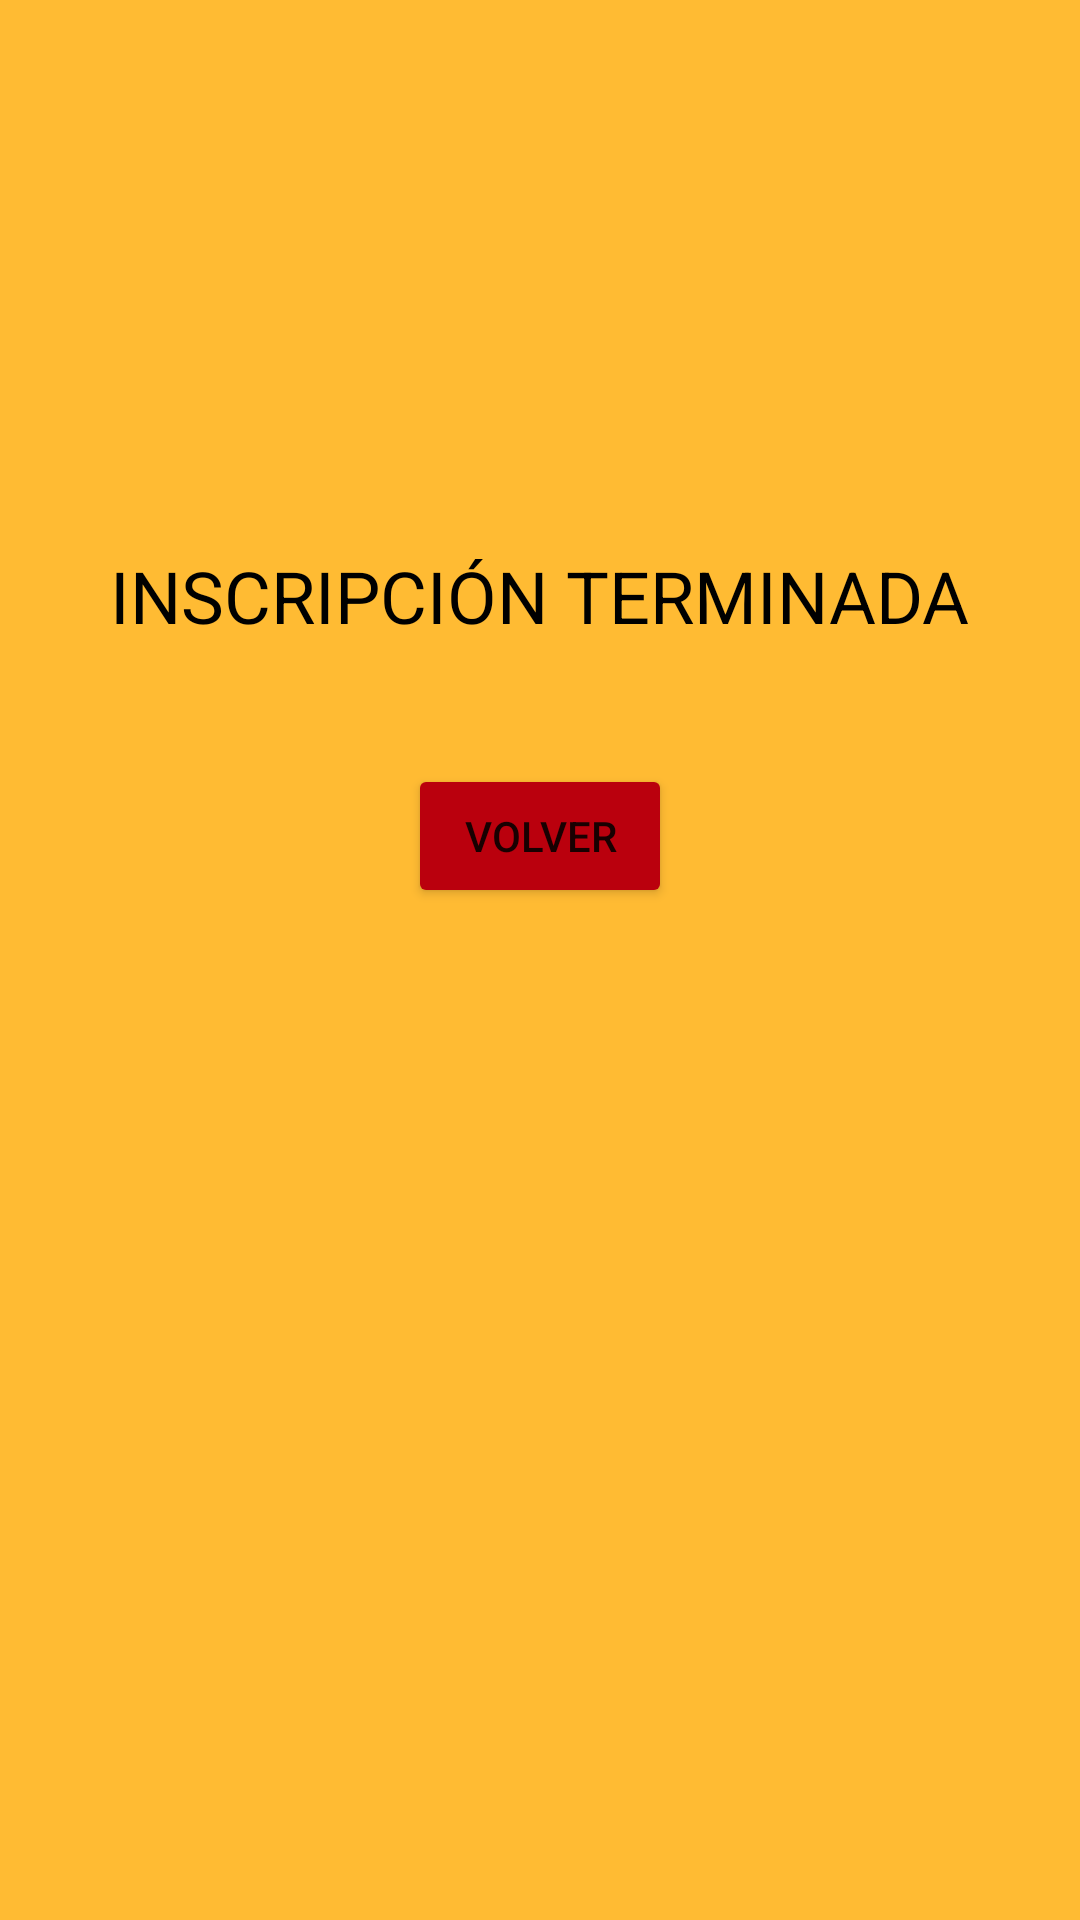

Reconstruct the res/layout file that produces this screen, plus the resources it refers to.
<!-- AndroidManifest.xml: application theme Theme.DatosDelProyecto -->
<!-- res/layout/activity_inscripcion_terminada.xml -->
<?xml version="1.0" encoding="utf-8"?>
<androidx.constraintlayout.widget.ConstraintLayout xmlns:android="http://schemas.android.com/apk/res/android"
    xmlns:app="http://schemas.android.com/apk/res-auto"
    xmlns:tools="http://schemas.android.com/tools"
    android:layout_width="match_parent"
    android:layout_height="match_parent"
    android:background="@android:color/holo_orange_light"
    tools:context=".inscripcion">

    <TextView
        android:id="@+id/textView"
        android:layout_width="wrap_content"
        android:layout_height="wrap_content"
        android:text="INSCRIPCIÓN TERMINADA"
        android:textColor="@color/black"
        android:textSize="24sp"
        app:layout_constraintBottom_toBottomOf="parent"
        app:layout_constraintEnd_toEndOf="parent"
        app:layout_constraintHorizontal_bias="0.496"
        app:layout_constraintStart_toStartOf="parent"
        app:layout_constraintTop_toTopOf="parent"
        app:layout_constraintVertical_bias="0.3" />

    <Button
        android:id="@+id/button2"
        android:layout_width="wrap_content"
        android:layout_height="wrap_content"
        android:layout_marginTop="40dp"
        android:onClick="Volver"
        android:text="VOLVER"
        app:backgroundTint="@color/tomate"
        app:layout_constraintEnd_toEndOf="parent"
        app:layout_constraintStart_toStartOf="parent"
        app:layout_constraintTop_toBottomOf="@+id/textView" />
</androidx.constraintlayout.widget.ConstraintLayout>
<!-- resources referenced by this layout -->
<resources>
  <color name="black">#FF000000</color>
  <color name="tomate"> #BA000D</color>
  <style name="Theme.DatosDelProyecto" parent="Theme.MaterialComponents.DayNight.DarkActionBar">
          
          <item name="colorPrimary">@color/light_tomate</item>
          <item name="colorPrimaryVariant">@color/tomate</item>
          <item name="colorOnPrimary">@color/white</item>
          
          <item name="colorSecondary">@color/teal_200</item>
          <item name="colorSecondaryVariant">@color/teal_700</item>
          <item name="colorOnSecondary">@color/black</item>
          
          <item name="android:statusBarColor" tools:targetApi="l">?attr/colorPrimaryVariant</item>
          
      </style>
  <color name="light_tomate">#FFA726</color>
  <color name="white">#FFFFFFFF</color>
  <color name="teal_200">#FF03DAC5</color>
  <color name="teal_700">#FF018786</color>
</resources>
